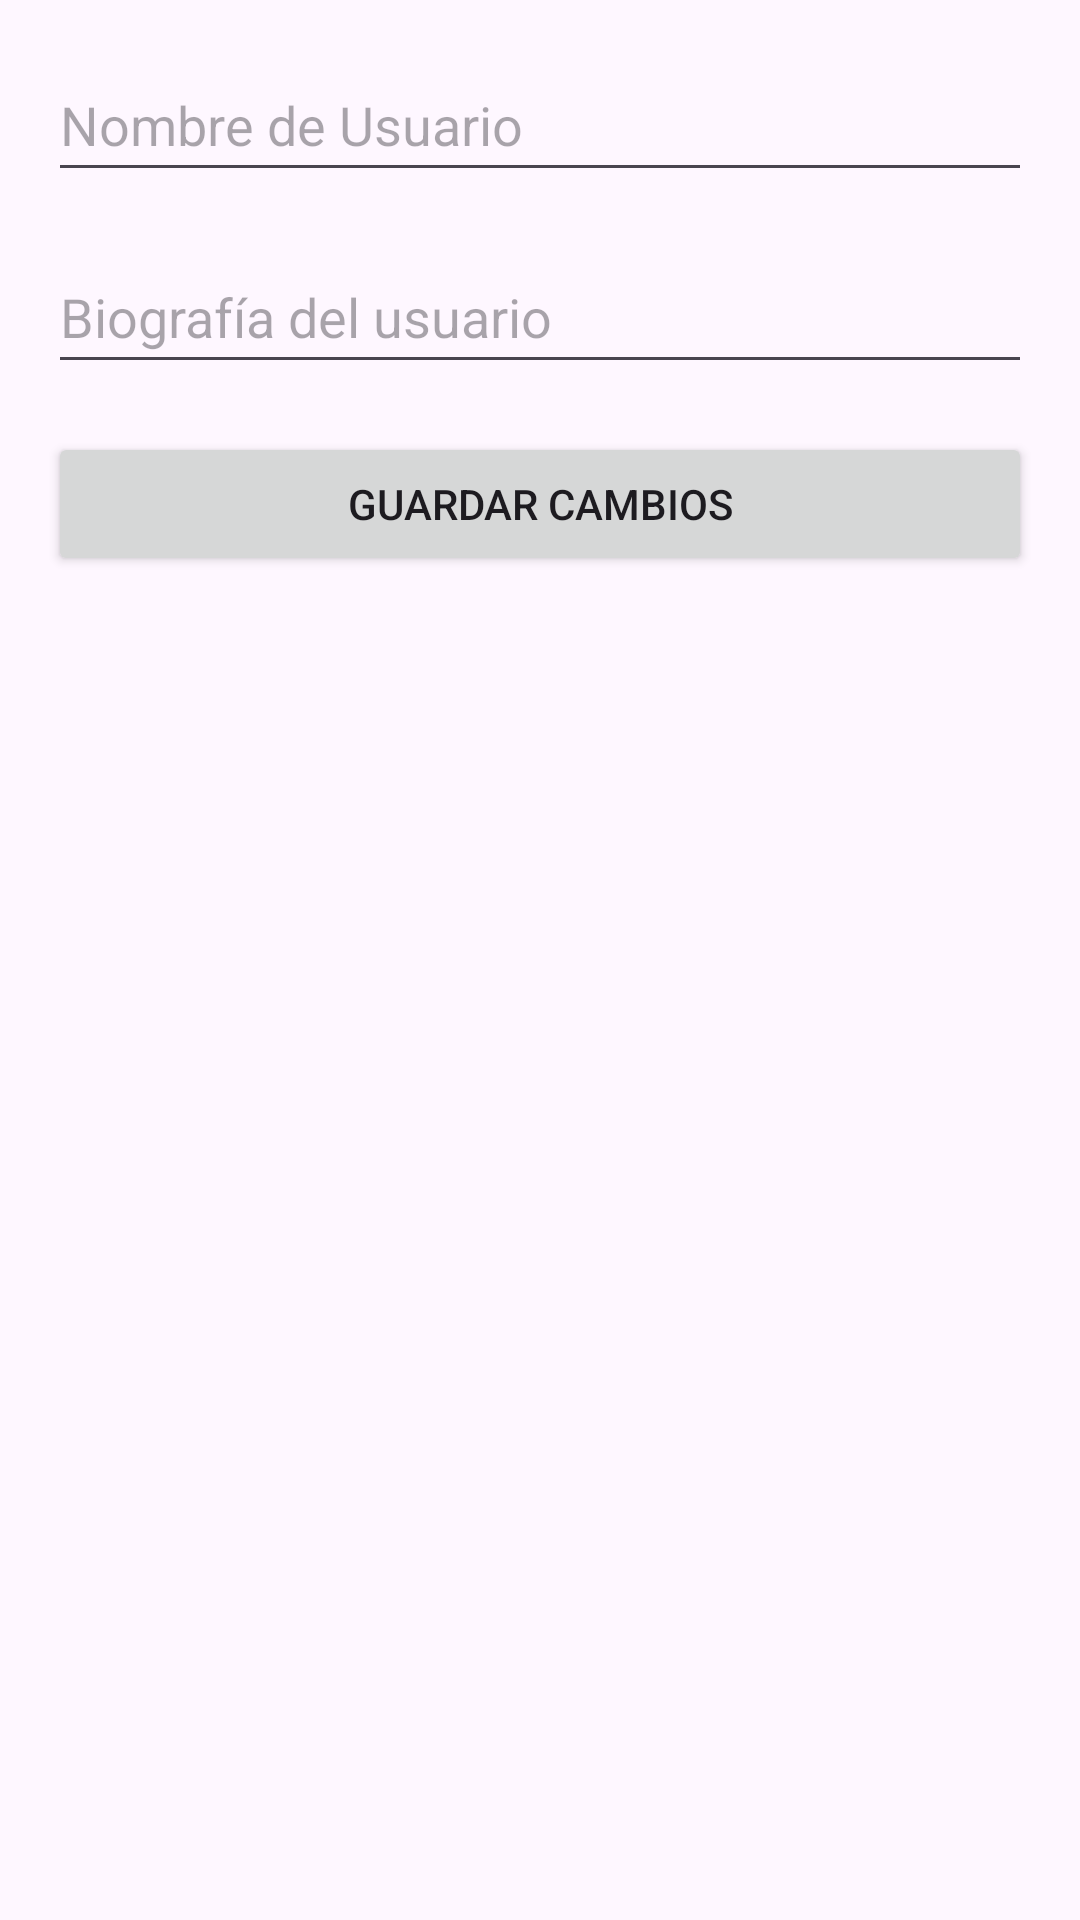

Reconstruct the res/layout file that produces this screen, plus the resources it refers to.
<!-- AndroidManifest.xml: application theme Theme.ConectarMovil -->
<!-- res/layout/activity_edit_profile.xml -->
<?xml version="1.0" encoding="utf-8"?>
<RelativeLayout xmlns:android="http://schemas.android.com/apk/res/android"
    android:layout_width="match_parent"
    android:layout_height="match_parent"
    android:padding="16dp">

    <EditText
        android:id="@+id/usernameEditText"
        android:layout_width="match_parent"
        android:layout_height="48sp"
        android:hint="Nombre de Usuario" />

    <EditText
        android:id="@+id/bioEditText"
        android:layout_width="match_parent"
        android:layout_height="48sp"
        android:layout_below="@id/usernameEditText"
        android:layout_marginTop="16dp"
        android:hint="Biografía del usuario" />

    <Button
        android:id="@+id/saveProfileButton"
        android:layout_width="match_parent"
        android:layout_height="wrap_content"
        android:layout_below="@id/bioEditText"
        android:layout_marginTop="16dp"
        android:text="Guardar Cambios" />

</RelativeLayout>
<!-- resources referenced by this layout -->
<resources>
  <style name="Theme.ConectarMovil" parent="Base.Theme.ConectarMovil" />
  <style name="Base.Theme.ConectarMovil" parent="Theme.Material3.DayNight.NoActionBar">
          
          
      </style>
</resources>
